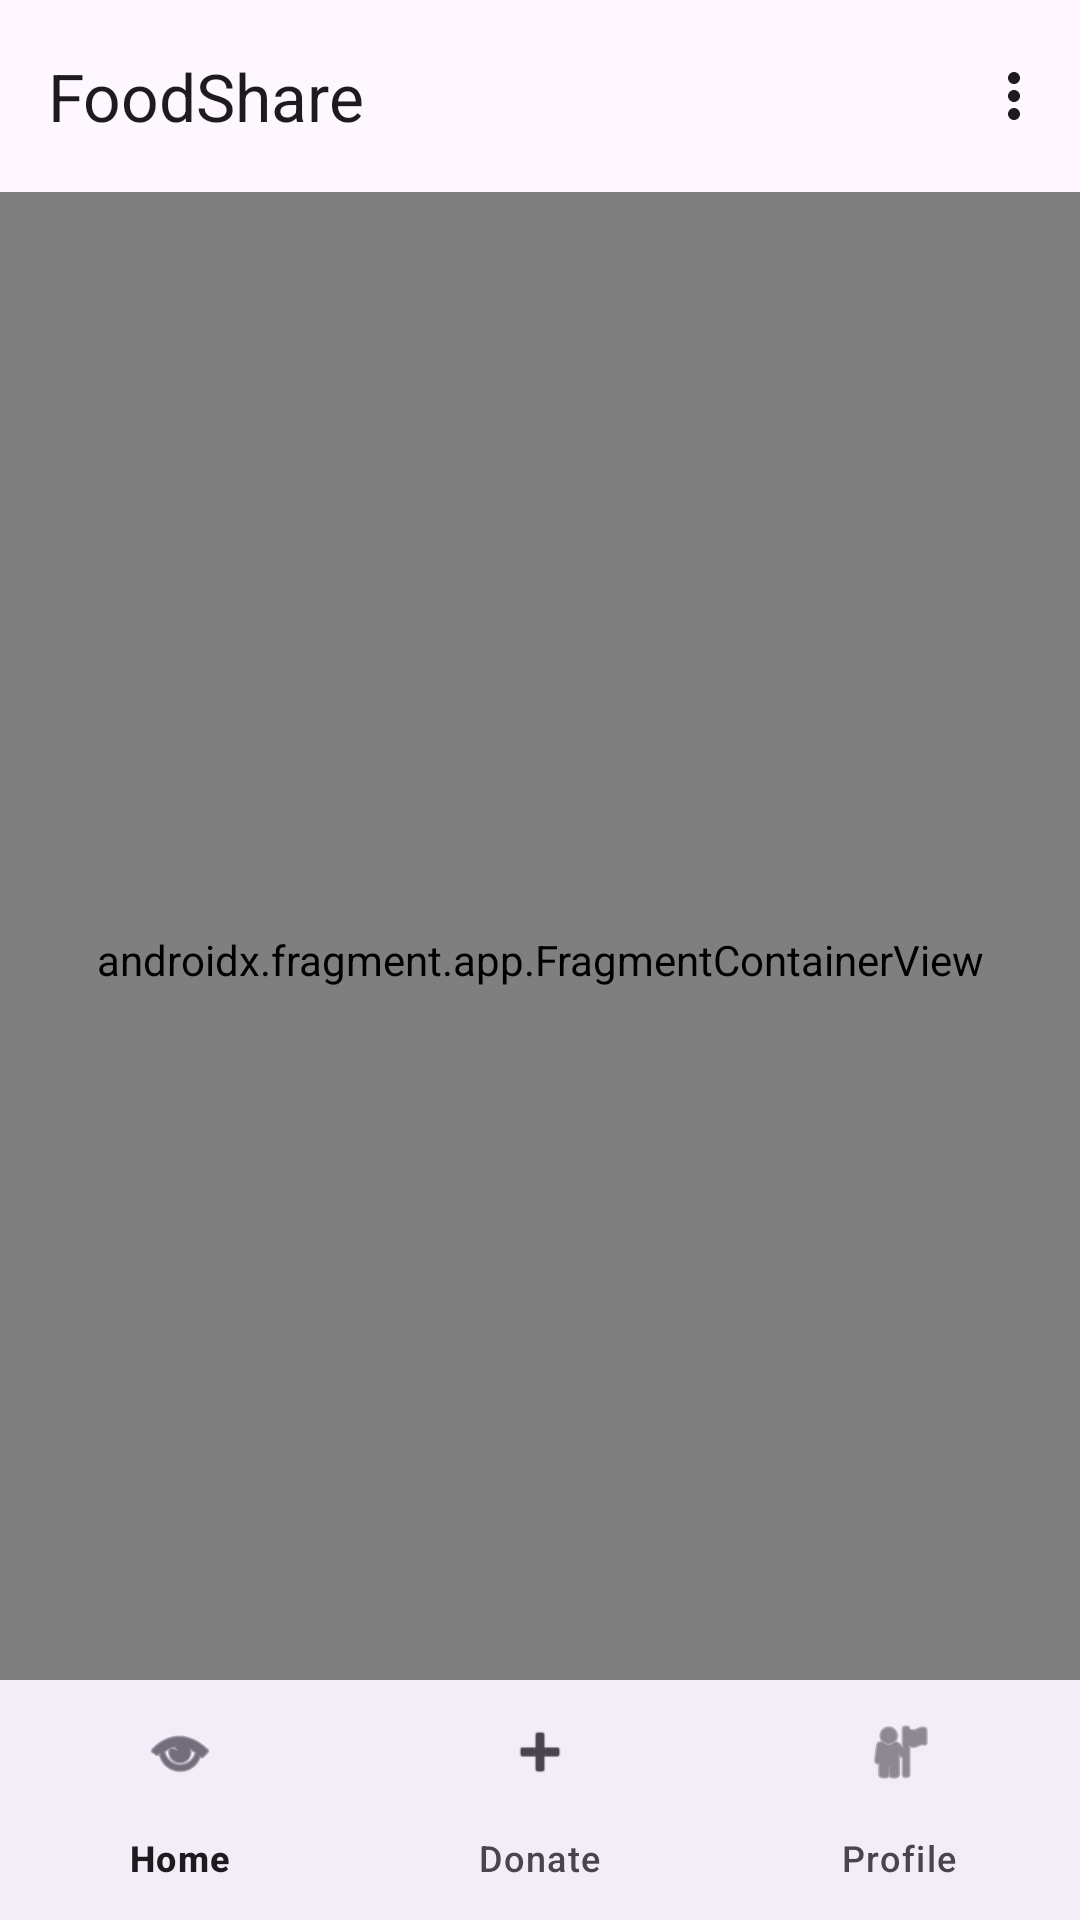

Produce the Android XML layout that renders to this screen, including the resource entries it uses.
<!-- AndroidManifest.xml: activity theme Theme.FoodShare -->
<!-- res/layout/activity_main.xml -->
<?xml version="1.0" encoding="utf-8"?>
<androidx.coordinatorlayout.widget.CoordinatorLayout
    xmlns:android="http://schemas.android.com/apk/res/android"
    xmlns:app="http://schemas.android.com/apk/res-auto"
    android:layout_width="match_parent"
    android:layout_height="match_parent">

    <com.google.android.material.appbar.MaterialToolbar
        android:id="@+id/topAppBar"
        android:layout_width="match_parent"
        android:layout_height="wrap_content"
        android:background="@drawable/bg_toolbar"
        android:elevation="4dp"
        android:theme="@style/ThemeOverlay.Material3.ActionBar"
        app:menu="@menu/menu_top_app_bar"
        app:title="@string/app_name"
        app:titleCentered="false" />

    <androidx.fragment.app.FragmentContainerView
        android:id="@+id/nav_host_fragment"
        android:name="androidx.navigation.fragment.NavHostFragment"
        android:layout_width="match_parent"
        android:layout_height="match_parent"
        android:layout_marginTop="?attr/actionBarSize"
        android:layout_marginBottom="64dp"
        app:defaultNavHost="true"
        app:navGraph="@navigation/nav_graph" />

    <com.google.android.material.bottomnavigation.BottomNavigationView
        android:id="@+id/bottomNav"
        android:layout_width="match_parent"
        android:layout_height="wrap_content"
        android:layout_gravity="bottom"
        app:menu="@menu/menu_bottom_nav" />
</androidx.coordinatorlayout.widget.CoordinatorLayout>
<!-- resources referenced by this layout -->
<resources>
  <string name="app_name">FoodShare</string>
  <style name="Theme.FoodShare" parent="Theme.Material3.Light.NoActionBar">
          <item name="colorPrimary">@color/green_primary</item>
          <item name="colorPrimaryContainer">@color/green_accent</item>
          <item name="colorOnPrimary">@color/white</item>
          <item name="colorSecondary">@color/orange_accent</item>
          <item name="android:statusBarColor">@color/green_primary_dark</item>
          <item name="android:navigationBarColor">@color/white</item>
          <item name="android:windowLightStatusBar" tools:targetApi="m">false</item>
      </style>
  <color name="green_primary">#2E7D32</color>
  <color name="green_accent">#66BB6A</color>
  <color name="white">#FFFFFF</color>
  <color name="orange_accent">#FB8C00</color>
  <color name="green_primary_dark">#1B5E20</color>
</resources>
